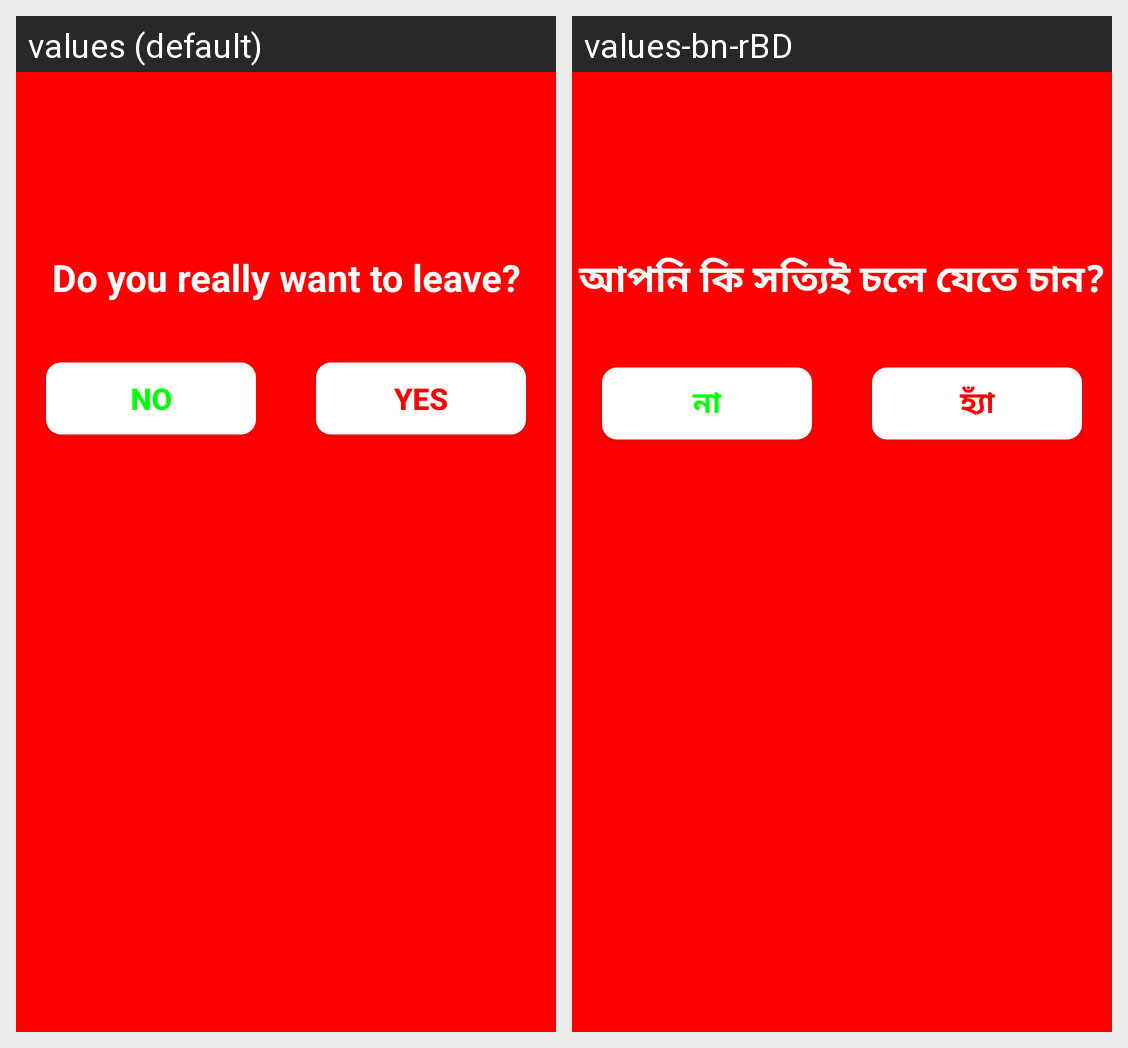

Here is an Android app screen in its default locale and in the app's own translations. Write out the translated-string differences for the strings that appear on this screen.
Android screen res/layout/custom_exit_alert_dialog.xml rendered under 2 locales, left to right: values (default), values-bn-rBD. Device: Nexus 5 (rendered at 1080×1920; each locale shown at half size, 540×960, under a caption strip naming it); theme AppTheme.
Strings drawn on this screen, with the default value and each locale's value (text and hints the layout hard-codes, and strings that could not be matched under every locale, appear in the picture but are not listed):

do_you_really_want_to_leave
  values: Do you really want to leave?
  values-bn-rBD: আপনি কি সত্যিই চলে যেতে চান?

no
  values: NO
  values-bn-rBD: না

yes
  values: YES
  values-bn-rBD: হ্যাঁ
